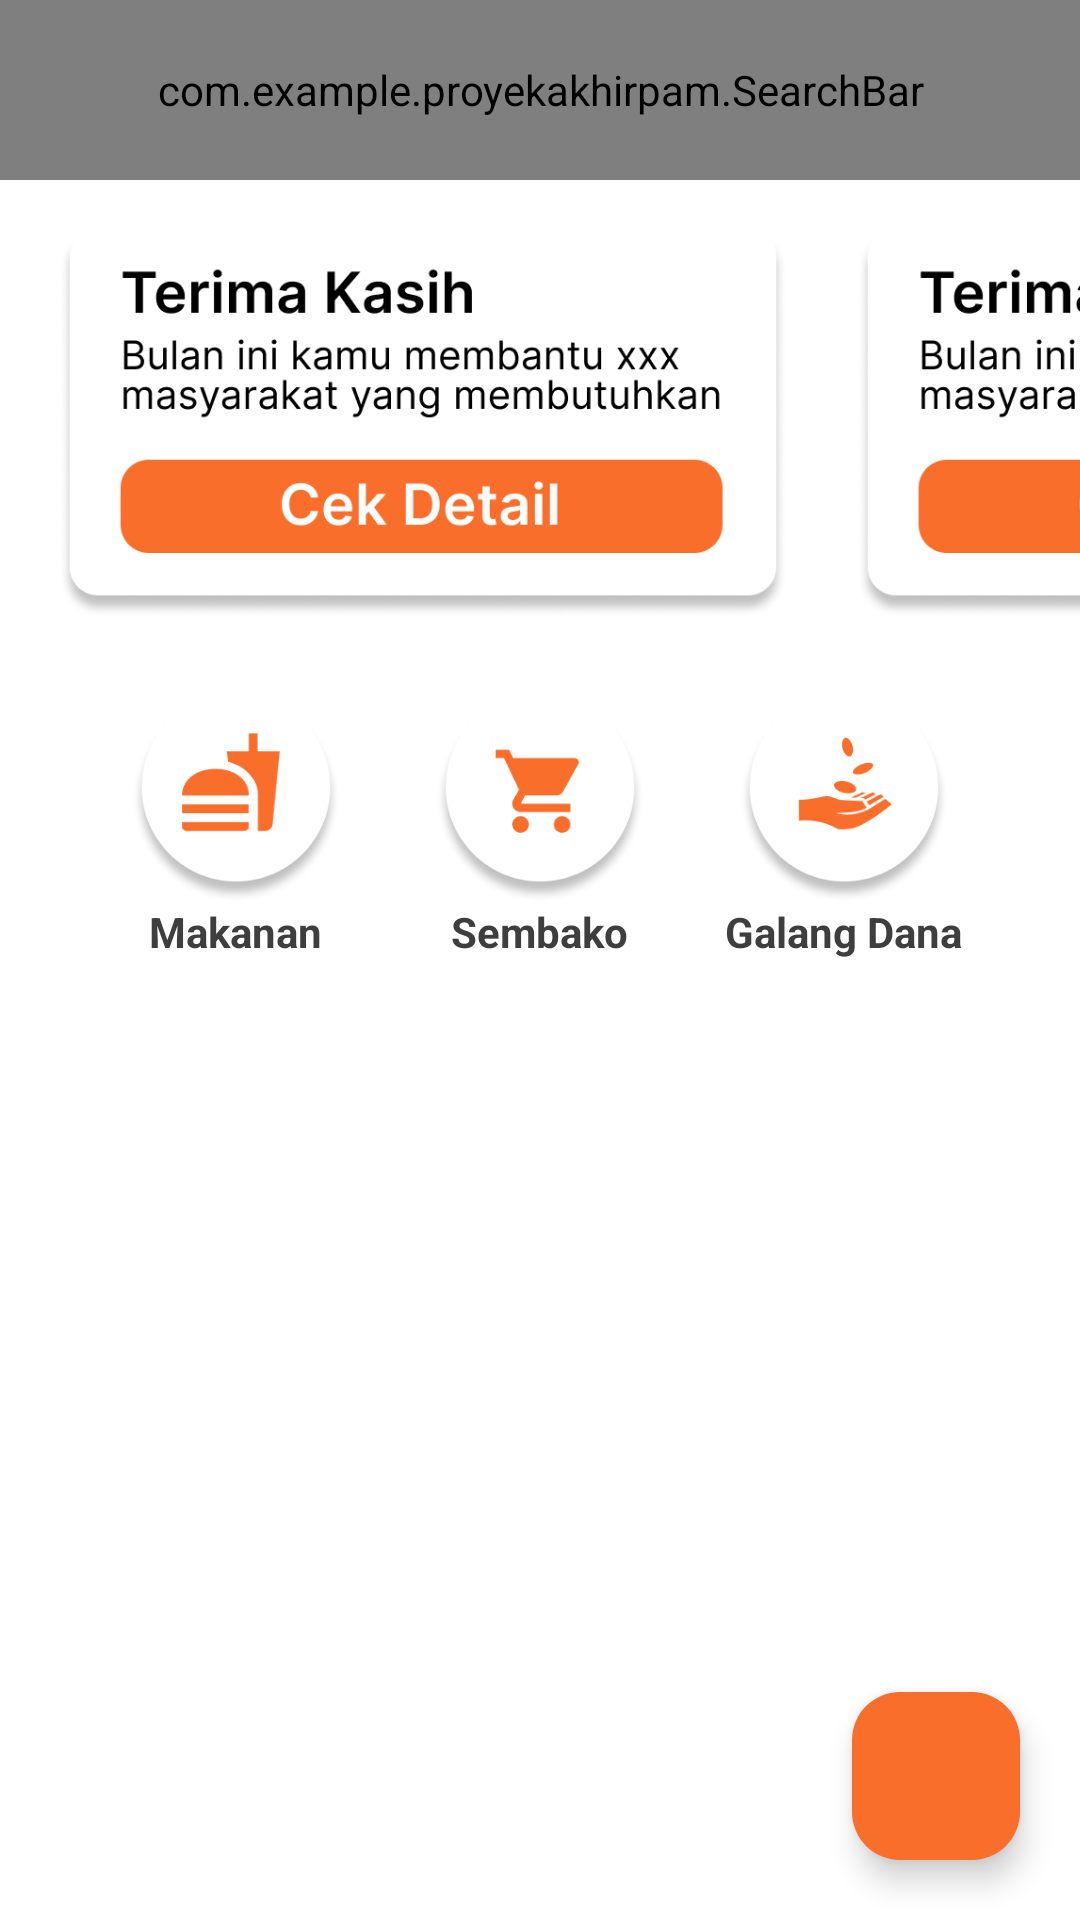

This screen was rendered from an Android layout file. Write that file and the resources it references.
<!-- AndroidManifest.xml: application theme Theme.ProyekAkhirPAM -->
<!-- res/layout/fragment_home.xml -->
<androidx.constraintlayout.widget.ConstraintLayout
    xmlns:android="http://schemas.android.com/apk/res/android"
    xmlns:tools="http://schemas.android.com/tools"
    xmlns:app="http://schemas.android.com/apk/res-auto"
    android:layout_width="match_parent"
    android:layout_height="match_parent"
    tools:context=".HomeFragment"
    android:background="@color/white">

    
    <com.example.proyekakhirpam.SearchBar
        android:id="@+id/searchBar"
        android:layout_width="0dp"
        android:layout_height="60dp"
        app:layout_constraintTop_toTopOf="parent"
        app:layout_constraintStart_toStartOf="parent"
        app:layout_constraintEnd_toEndOf="parent" />

    
    <HorizontalScrollView
        android:id="@+id/horizontalScrollView"
        android:layout_width="0dp"
        android:layout_height="wrap_content"
        android:paddingTop="16dp"
        android:scrollbars="none"
        android:importantForAccessibility="no"
        app:layout_constraintTop_toBottomOf="@id/searchBar"
        app:layout_constraintStart_toStartOf="parent"
        app:layout_constraintEnd_toEndOf="parent">

        <LinearLayout
            android:layout_width="wrap_content"
            android:layout_height="wrap_content"
            android:orientation="horizontal">

            <ImageView
                android:id="@+id/greeting"
                android:layout_width="250dp"
                android:layout_height="130dp"
                android:layout_marginStart="16dp"
                android:src="@drawable/card_greeting" />

            <ImageView
                android:id="@+id/greeting2"
                android:layout_width="250dp"
                android:layout_height="130dp"
                android:layout_marginStart="16dp"
                android:src="@drawable/card_greeting" />
        </LinearLayout>
    </HorizontalScrollView>

    
    <LinearLayout
        android:id="@+id/kategoriLayout"
        android:layout_width="0dp"
        android:layout_height="wrap_content"
        android:orientation="horizontal"
        android:gravity="center"
        android:layout_marginTop="25dp"
        android:paddingHorizontal="28dp"
        app:layout_constraintTop_toBottomOf="@id/horizontalScrollView"
        app:layout_constraintStart_toStartOf="parent"
        app:layout_constraintEnd_toEndOf="parent">

        
        <LinearLayout
            android:layout_width="0dp"
            android:layout_height="wrap_content"
            android:layout_weight="1"
            android:orientation="vertical"
            android:gravity="center">

            <ImageView
                android:id="@+id/makanan"
                android:layout_width="70dp"
                android:layout_height="70dp"
                android:src="@drawable/makanan"/>

            <TextView
                android:id="@+id/judul_mkn"
                android:layout_width="wrap_content"
                android:layout_height="wrap_content"
                android:text="Makanan"
                android:textStyle="bold"
                android:textColor="@color/grey"/>
        </LinearLayout>

        
        <LinearLayout
            android:layout_width="0dp"
            android:layout_height="wrap_content"
            android:layout_weight="1"
            android:orientation="vertical"
            android:gravity="center">

            <ImageView
                android:id="@+id/sembako"
                android:layout_width="70dp"
                android:layout_height="70dp"
                android:src="@drawable/sembako"/>

            <TextView
                android:id="@+id/judul_sbk"
                android:layout_width="wrap_content"
                android:layout_height="wrap_content"
                android:text="Sembako"
                android:textStyle="bold"
                android:textColor="@color/grey"/>
        </LinearLayout>

        
        <LinearLayout
            android:layout_width="0dp"
            android:layout_height="wrap_content"
            android:layout_weight="1"
            android:orientation="vertical"
            android:gravity="center">

            <ImageView
                android:id="@+id/galang_dana"
                android:layout_width="70dp"
                android:layout_height="70dp"
                android:src="@drawable/galang_dana"/>

            <TextView
                android:id="@+id/judul_gd"
                android:layout_width="wrap_content"
                android:layout_height="wrap_content"
                android:text="Galang Dana"
                android:textStyle="bold"
                android:textColor="@color/grey"/>
        </LinearLayout>
    </LinearLayout>

    
    <androidx.recyclerview.widget.RecyclerView
        android:id="@+id/recycle_post"
        android:layout_width="match_parent"
        android:layout_height="0dp"
        android:paddingTop="16dp"
        android:nestedScrollingEnabled="false"
        tools:listitem="@layout/item_postingan"
        app:layout_constraintTop_toBottomOf="@id/kategoriLayout"
        app:layout_constraintBottom_toBottomOf="parent"
        app:layout_constraintStart_toStartOf="parent"
        app:layout_constraintEnd_toEndOf="parent" />

    
    <com.google.android.material.floatingactionbutton.FloatingActionButton
        android:id="@+id/btnTambah"
        android:layout_width="wrap_content"
        android:layout_height="wrap_content"
        android:layout_margin="20dp"
        android:contentDescription="Tambah Postingan"
        android:src="@drawable/ic_add"
        app:tint="@color/white"
        app:backgroundTint="@color/orange"
        app:layout_constraintBottom_toBottomOf="parent"
        app:layout_constraintEnd_toEndOf="parent"/>
</androidx.constraintlayout.widget.ConstraintLayout>
<!-- res/layout/item_postingan.xml (included above) -->
<?xml version="1.0" encoding="utf-8"?>
<androidx.cardview.widget.CardView xmlns:android="http://schemas.android.com/apk/res/android"
    xmlns:app="http://schemas.android.com/apk/res-auto"
    android:layout_width="280dp"
    android:layout_height="wrap_content"
    android:layout_marginTop="15dp"
    android:layout_marginLeft="15dp"
    app:cardCornerRadius="12dp"
    app:cardElevation="4dp"
    app:cardUseCompatPadding="true"
    app:cardBackgroundColor="@color/white">

    <LinearLayout
        android:layout_width="match_parent"
        android:layout_height="wrap_content"
        android:orientation="vertical"
        android:padding="12dp">

        <ImageView
            android:id="@+id/imageView"
            android:layout_width="match_parent"
            android:layout_height="135dp"
            android:scaleType="centerCrop"
            android:src="@drawable/pc_makanan"
            android:layout_marginBottom="8dp" />

        <TextView
            android:id="@+id/judulPost"
            android:layout_width="wrap_content"
            android:layout_height="wrap_content"
            android:text="Judul"
            android:textSize="18sp"
            android:textStyle="bold"
            android:textColor="@color/grey"
            android:layout_marginBottom="8dp" />

        <TextView
            android:id="@+id/detailPost"
            android:layout_width="wrap_content"
            android:layout_height="wrap_content"
            android:text="Detail post"
            android:textSize="14sp"
            android:textColor="@color/grey"
            android:lineSpacingExtra="4dp"
            android:maxLines="3"
            android:ellipsize="end"/>

    </LinearLayout>
</androidx.cardview.widget.CardView>
<!-- resources referenced by this layout -->
<resources>
  <color name="grey">#3E3E3E</color>
  <color name="orange">#F96E2A</color>
  <color name="white">#FFFFFFFF</color>
  <!-- drawable card_greeting: png bitmap (drawable, 45481 bytes) -->
  <!-- drawable galang_dana: png bitmap (drawable, 17132 bytes) -->
  <!-- drawable makanan: png bitmap (drawable, 16180 bytes) -->
  <!-- drawable sembako: png bitmap (drawable, 16263 bytes) -->
  <style name="Theme.ProyekAkhirPAM" parent="Base.Theme.ProyekAkhirPAM" />
  <style name="Base.Theme.ProyekAkhirPAM" parent="Theme.Material3.DayNight.NoActionBar">
          
          <item name="colorPrimary">@color/white</item>
      </style>
</resources>
